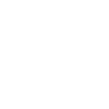
t = 0.00 s
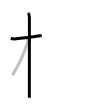
t = 2.25 s
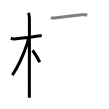
t = 4.50 s
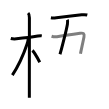
t = 6.50 s
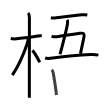
t = 8.75 s
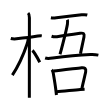
t = 11.00 s

The animated SVG that drew these frames (rendered in a browser with its animation timeline set to each time). Animation: 11 SMIL elements (animate=11); one cycle of 11.00 s.

<svg width="109px" height="109px" viewBox="0 0 px 109px" xmlns="http://www.w3.org/2000/svg" xmlns:xlink="http://www.w3.org/1999/xlink" xml:space="preserve" version="1.1"  baseProfile="full">
<path d="M10.78,38.47c1.97,0.53,4.15,0.48,5.6,0.34c5.26-0.51,15.59-1.71,21.39-2.71c1.19-0.2,2.61-0.47,4-0.23" style="fill:none;stroke:black;stroke-width:3;opacity:0">
  <animate attributeType="CSS" attributeName="opacity" from="0" to="1" begin="0s" dur="1s" repeatCount="Indefinite" fill="freeze" />
</path>
<path d="M28.11,13c0.94,0.94,1.29,2.62,1.29,4.67c0,0.8-0.04,52.43-0.05,72.58c0,3.82,0,6.5,0,7.5" style="fill:none;stroke:black;stroke-width:3;opacity:0">
  <animate attributeType="CSS" attributeName="opacity" from="0" to="1" begin="1s" dur="1s" repeatCount="Indefinite" fill="freeze" />
</path>
<path d="M28.19,38.78c0,1.59-0.75,4.12-1.2,5.46c-3.74,11.13-7.49,20.13-14.63,30.84" style="fill:none;stroke:black;stroke-width:3;opacity:0">
  <animate attributeType="CSS" attributeName="opacity" from="0" to="1" begin="2s" dur="1s" repeatCount="Indefinite" fill="freeze" />
</path>
<path d="M32.38,50.5c1.89,1.58,5.78,8.69,7.38,11.75" style="fill:none;stroke:black;stroke-width:3;opacity:0">
  <animate attributeType="CSS" attributeName="opacity" from="0" to="1" begin="3s" dur="1s" repeatCount="Indefinite" fill="freeze" />
</path>
<path d="M50.9,17.72c2.1,0.4,3.79,0.19,5.49-0.01c6.74-0.77,17.36-1.96,25.23-2.85c1.82-0.2,3.88-0.26,5.68,0.18" style="fill:none;stroke:black;stroke-width:3;opacity:0">
  <animate attributeType="CSS" attributeName="opacity" from="0" to="1" begin="4s" dur="1s" repeatCount="Indefinite" fill="freeze" />
</path>
<path d="M67.29,19.75c0.5,1,0.47,2.25,0.12,4.39C66.55,29.4,61.62,49,59.98,54.25" style="fill:none;stroke:black;stroke-width:3;opacity:0">
  <animate attributeType="CSS" attributeName="opacity" from="0" to="1" begin="5s" dur="1s" repeatCount="Indefinite" fill="freeze" />
</path>
<path d="M51.57,36.21c2.12,0.68,4.57,0.77,6.79,0.38c7.86-1.35,16.67-2.61,21.77-3.34c3.27-0.47,4.51,0.31,3.84,3.75c-0.96,4.91-2.73,12.74-3.51,16.74" style="fill:none;stroke:black;stroke-width:3;opacity:0">
  <animate attributeType="CSS" attributeName="opacity" from="0" to="1" begin="6s" dur="1s" repeatCount="Indefinite" fill="freeze" />
</path>
<path d="M45.13,57.98c2.28,0.8,5.33,0.36,7.63,0.05C64,56.5,75.88,55.12,90.5,54.54c2.67-0.11,5.26,0.02,7.87,0.57" style="fill:none;stroke:black;stroke-width:3;opacity:0">
  <animate attributeType="CSS" attributeName="opacity" from="0" to="1" begin="7s" dur="1s" repeatCount="Indefinite" fill="freeze" />
</path>
<path d="M51.8,69.75c0.91,0.91,1.21,2.06,1.39,3.12c1.06,6.26,1.95,11.42,2.73,17.64c0.2,1.6,0.38,3.12,0.53,4.49" style="fill:none;stroke:black;stroke-width:3;opacity:0">
  <animate attributeType="CSS" attributeName="opacity" from="0" to="1" begin="8s" dur="1s" repeatCount="Indefinite" fill="freeze" />
</path>
<path d="m53.64,71.09c6.52,-1,22.15,-2.65,27.98,-3.39,2.95,-0.38,4.67,0.98,4.07,4.06-0.96,4.95-2.81,11.74-3.72,16.46" style="fill:none;stroke:black;stroke-width:3;opacity:0">
  <animate attributeType="CSS" attributeName="opacity" from="0" to="1" begin="9s" dur="1s" repeatCount="Indefinite" fill="freeze" />
</path>
<path d="M56.82,91.66c5.14-0.33,16.24-1.53,23.44-2.12c1.72-0.14,3.22-0.24,4.36-0.29" style="fill:none;stroke:black;stroke-width:3;opacity:0">
  <animate attributeType="CSS" attributeName="opacity" from="0" to="1" begin="10s" dur="1s" repeatCount="Indefinite" fill="freeze" />
</path>
</svg>
